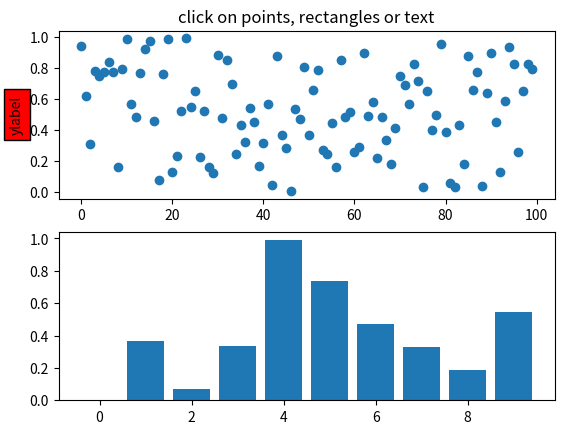
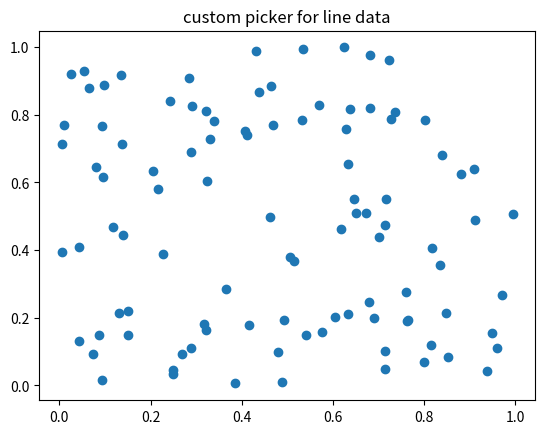
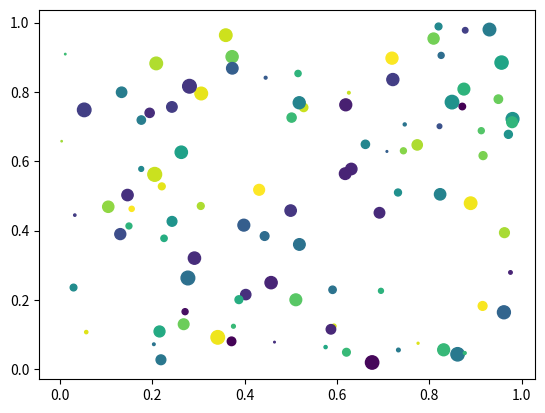
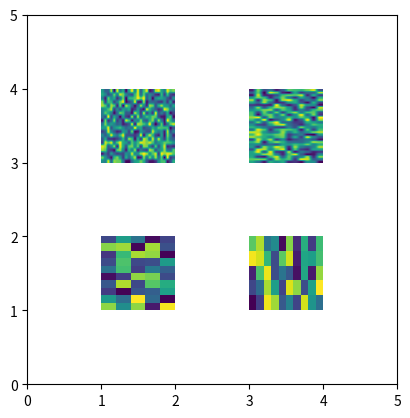

Reproduce these figures in Python, in order.
from __future__ import print_function
import matplotlib.pyplot as plt
from matplotlib.lines import Line2D
from matplotlib.patches import Rectangle
from matplotlib.text import Text
from matplotlib.image import AxesImage
import numpy as np
from numpy.random import rand

if 1: # simple picking, lines, rectangles and text
    fig, (ax1, ax2) = plt.subplots(2,1)
    ax1.set_title('click on points, rectangles or text', picker=True)
    ax1.set_ylabel('ylabel', picker=True, bbox=dict(facecolor='red'))
    line, = ax1.plot(rand(100), 'o', picker=5)  # 5 points tolerance

    # pick the rectangle
    bars = ax2.bar(range(10), rand(10), picker=True)
    for label in ax2.get_xticklabels():  # make the xtick labels pickable
        label.set_picker(True)


    def onpick1(event):
        if isinstance(event.artist, Line2D):
            thisline = event.artist
            xdata = thisline.get_xdata()
            ydata = thisline.get_ydata()
            ind = event.ind
            print('onpick1 line:', zip(np.take(xdata, ind), np.take(ydata, ind)))
        elif isinstance(event.artist, Rectangle):
            patch = event.artist
            print('onpick1 patch:', patch.get_path())
        elif isinstance(event.artist, Text):
            text = event.artist
            print('onpick1 text:', text.get_text())



    fig.canvas.mpl_connect('pick_event', onpick1)

if 1: # picking with a custom hit test function
    # you can define custom pickers by setting picker to a callable
    # function.  The function has the signature
    #
    #  hit, props = func(artist, mouseevent)
    #
    # to determine the hit test.  if the mouse event is over the artist,
    # return hit=True and props is a dictionary of
    # properties you want added to the PickEvent attributes

    def line_picker(line, mouseevent):
        """
        find the points within a certain distance from the mouseclick in
        data coords and attach some extra attributes, pickx and picky
        which are the data points that were picked
        """
        if mouseevent.xdata is None: return False, dict()
        xdata = line.get_xdata()
        ydata = line.get_ydata()
        maxd = 0.05
        d = np.sqrt((xdata-mouseevent.xdata)**2. + (ydata-mouseevent.ydata)**2.)

        ind = np.nonzero(np.less_equal(d, maxd))
        if len(ind):
            pickx = np.take(xdata, ind)
            picky = np.take(ydata, ind)
            props = dict(ind=ind, pickx=pickx, picky=picky)
            return True, props
        else:
            return False, dict()

    def onpick2(event):
        print('onpick2 line:', event.pickx, event.picky)

    fig, ax = plt.subplots()
    ax.set_title('custom picker for line data')
    line, = ax.plot(rand(100), rand(100), 'o', picker=line_picker)
    fig.canvas.mpl_connect('pick_event', onpick2)


if 1: # picking on a scatter plot (matplotlib.collections.RegularPolyCollection)

    x, y, c, s = rand(4, 100)
    def onpick3(event):
        ind = event.ind
        print('onpick3 scatter:', ind, np.take(x, ind), np.take(y, ind))

    fig, ax = plt.subplots()
    col = ax.scatter(x, y, 100*s, c, picker=True)
    #fig.savefig('pscoll.eps')
    fig.canvas.mpl_connect('pick_event', onpick3)

if 1: # picking images (matplotlib.image.AxesImage)
    fig, ax = plt.subplots()
    im1 = ax.imshow(rand(10,5), extent=(1,2,1,2), picker=True)
    im2 = ax.imshow(rand(5,10), extent=(3,4,1,2), picker=True)
    im3 = ax.imshow(rand(20,25), extent=(1,2,3,4), picker=True)
    im4 = ax.imshow(rand(30,12), extent=(3,4,3,4), picker=True)
    ax.axis([0,5,0,5])

    def onpick4(event):
        artist = event.artist
        if isinstance(artist, AxesImage):
            im = artist
            A = im.get_array()
            print('onpick4 image', A.shape)

    fig.canvas.mpl_connect('pick_event', onpick4)


plt.show()
